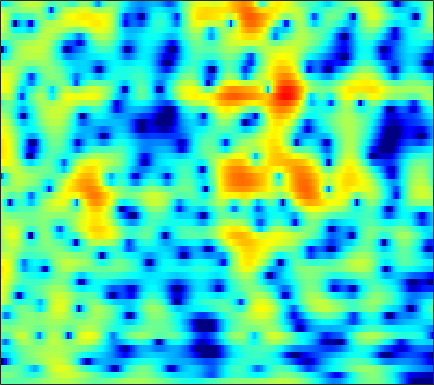

Source data for this figure (header and first rows):
-1.755, -1.7095, -1.6602, -1.6354, -1.612, -1.6278, -1.6266, -1.6257, -1.6079, -1.569, -1.4792, -1.401, -1.2579, -1.0756, -0.92252, -0.69288, -0.42632, -0.22342, 0.05666, 0.33191, 0.61292, 0.82058, 1.0815, 1.315
-0.3893, -0.332, -0.3213, -0.3788, -0.4672, -0.6528, -0.8989, -1.133, -1.498, -1.939, -2.404, -2.767, -3.224, -3.582, -3.736, -3.729, -3.44, -3.049, -2.355, -1.549, -0.7167, -0.1114, 0.6411, 1.31
-1.904, -1.873, -1.769, -1.637, -1.535, -1.432, -1.407, -1.465, -1.68, -2.087, -2.733, -3.404, -4.551, -6.034, -7.263, -8.529, -8.346, -7.122, -4.938, -2.841, -1.052, 0.0675, 1.301, 2.269
-22.4, -22.28, -15.16, -10.87, -8.69, -6.538, -4.951, -4.026, -3.051, -2.319, -1.767, -1.441, -1.091, -0.7981, -0.5971, -0.2943, 0.0491, 0.3402, 0.7683, 1.226, 1.683, 2.005, 2.39, 2.702
-7.737, -7.693, -7.287, -6.595, -5.963, -5.064, -4.169, -3.539, -2.761, -2.067, -1.455, -1.045, -0.5611, -0.1357, 0.1542, 0.5065, 0.8286, 1.054, 1.331, 1.586, 1.802, 1.942, 2.088, 2.184
-4.827, -4.935, -4.887, -4.609, -4.271, -3.706, -3.046, -2.541, -1.893, -1.31, -0.8155, -0.5018, -0.1604, 0.1058, 0.2733, 0.4589, 0.6224, 0.7434, 0.9198, 1.113, 1.313, 1.454, 1.616, 1.73
-7.101, -9.469, -11.3, -9.202, -6.771, -4.07, -2.032, -0.8947, 0.2328, 0.9792, 1.389, 1.498, 1.384, 0.9911, 0.5505, -0.1805, -0.863, -1.197, -1.207, -0.678, 0.1545, 0.7949, 1.552, 2.082
-1.164, -1.94, -2.373, -1.948, -1.195, -0.006241, 1.111, 1.805, 2.474, 2.839, 2.886, 2.687, 2.069, 0.9828, -0.2271, -2.579, -6.169, -9.901, -11.23, -6.284, -2.628, -0.799, 0.8455, 1.801
0.1264, -0.08107, -0.2486, -0.2691, -0.1842, 0.02063, 0.2741, 0.4591, 0.6738, 0.8109, 0.8287, 0.7495, 0.5365, 0.1902, -0.1213, -0.5773, -0.9672, -1.146, -1.16, -0.9107, -0.4974, -0.1436, 0.2799, 0.583
-1.465, -1.899, -2.293, -2.399, -2.304, -1.993, -1.566, -1.227, -0.7945, -0.4356, -0.1606, -0.02377, 0.08946, 0.1267, 0.1305, 0.1161, 0.119, 0.152, 0.2237, 0.3887, 0.5883, 0.75, 0.9627, 1.132
-5.192, -7.785, -10.97, -10.35, -8.156, -5.53, -3.592, -2.516, -1.44, -0.7128, -0.2434, -0.02695, 0.1102, 0.1105, 0.04784, -0.06959, -0.1792, -0.1976, -0.09282, 0.1573, 0.567, 0.9415, 1.47, 1.957
-0.9822, -2.617, -4.231, -4.523, -3.99, -2.993, -2.07, -1.511, -0.9489, -0.5767, -0.3785, -0.3583, -0.5366, -0.9938, -1.564, -2.681, -4.222, -5.496, -6.588, -5.681, -3.435, -1.72, 0.2575, 1.772
3.646, 2.723, 1.49, 0.2743, -0.6427, -1.834, -2.962, -3.695, -4.313, -4.374, -4.004, -3.626, -3.278, -3.249, -3.543, -4.401, -5.894, -7.346, -8.75, -7.621, -4.801, -2.752, -0.5085, 1.181
4.726, 3.763, 2.268, 0.4715, -1.148, -3.853, -7.691, -12.12, -26.58, -16.42, -10, -7.482, -5.355, -4.045, -3.409, -2.861, -2.497, -2.268, -1.87, -1.319, -0.5929, 0.005998, 0.8154, 1.545
4.948, 4.151, 2.941, 1.573, 0.4514, -1.142, -2.701, -3.726, -4.681, -4.98, -4.723, -4.33, -3.722, -3.145, -2.752, -2.296, -1.877, -1.591, -1.214, -0.8196, -0.3968, -0.08662, 0.3283, 0.6978
5.277, 4.681, 3.792, 2.821, 2.058, 1.037, 0.04479, -0.6391, -1.431, -2.045, -2.478, -2.691, -2.86, -2.921, -2.92, -2.873, -2.797, -2.714, -2.558, -2.338, -2.059, -1.8, -1.407, -1.004
5.955, 5.475, 4.717, 3.829, 3.082, 1.997, 0.837, -0.0519, -1.206, -2.253, -3.103, -3.564, -3.961, -4.179, -4.307, -4.494, -4.785, -5.039, -5.416, -5.678, -5.588, -5.178, -4.304, -3.206
6.411, 6.056, 5.397, 4.499, 3.655, 2.258, 0.5197, -1.05, -3.55, -6.426, -8.912, -9.519, -8.596, -7.237, -6.527, -6.165, -6.515, -7.348, -9.494, -13.62, -21.05, -16.81, -9.741, -5.66
5.054, 4.974, 4.637, 4.006, 3.32, 2.093, 0.4271, -1.168, -3.849, -7.25, -10.62, -11.12, -9.085, -6.987, -5.911, -5.108, -4.899, -5.098, -5.679, -6.329, -6.504, -5.969, -4.535, -2.809
2.204, 2.543, 2.735, 2.649, 2.403, 1.846, 1.059, 0.3612, -0.6425, -1.625, -2.383, -2.747, -2.956, -2.917, -2.808, -2.635, -2.489, -2.387, -2.251, -2.096, -1.845, -1.571, -1.119, -0.6041
0.1992, 0.9038, 1.581, 1.965, 2.074, 2, 1.715, 1.384, 0.8297, 0.211, -0.4031, -0.822, -1.271, -1.552, -1.645, -1.619, -1.464, -1.291, -1.031, -0.7698, -0.5242, -0.3746, -0.2267, -0.1485
-0.2917, 0.773, 1.861, 2.571, 2.876, 3.001, 2.825, 2.49, 1.806, 0.874, -0.286, -1.244, -2.475, -3.346, -3.557, -3.178, -2.374, -1.707, -0.9107, -0.3039, 0.04562, 0.1414, 0.08421, -0.1835
0.4306, 1.73, 2.985, 3.794, 4.14, 4.269, 4.03, 3.611, 2.705, 1.304, -0.7237, -2.867, -7.232, -16.64, -21.43, -9.267, -4.668, -2.628, -0.8949, 0.0764, 0.4562, 0.4099, -0.0704, -1.061
1.296, 2.056, 2.829, 3.334, 3.536, 3.58, 3.367, 3.045, 2.377, 1.447, 0.2526, -0.7736, -2.16, -3.185, -3.405, -2.874, -1.891, -1.149, -0.3655, 0.06909, 0.1298, -0.1058, -0.8752, -2.226
1.293, 1.472, 1.646, 1.734, 1.738, 1.678, 1.535, 1.359, 1.047, 0.6787, 0.263, -0.0368, -0.3772, -0.6064, -0.6702, -0.6292, -0.4539, -0.284, -0.07341, 0.04311, 0.01011, -0.142, -0.5256, -1.084
0.9017, 0.5977, 0.2076, -0.1344, -0.3217, -0.4848, -0.5497, -0.5683, -0.5709, -0.6109, -0.6696, -0.7117, -0.7572, -0.7442, -0.6888, -0.5568, -0.3384, -0.1526, 0.101, 0.336, 0.5062, 0.587, 0.6422, 0.6167
0.3011, -0.7827, -2.338, -3.683, -4.247, -4.216, -3.604, -3.036, -2.427, -2.082, -1.98, -2.038, -2.175, -2.233, -2.15, -1.786, -1.239, -0.7495, -0.07449, 0.5573, 1.117, 1.48, 1.877, 2.179
0.4499, -1.589, -5.562, -13.03, -33.99, -11.84, -6.587, -4.577, -3.209, -2.792, -3.206, -4.015, -5.68, -7.59, -8.188, -6.907, -4.587, -2.984, -1.282, -0.01953, 0.9268, 1.499, 2.136, 2.727
2.16, 1.062, -0.4513, -1.723, -2.27, -2.275, -1.76, -1.379, -1.177, -1.494, -2.479, -3.718, -6.264, -9.842, -11.52, -9.106, -5.932, -4.244, -2.827, -2.078, -1.755, -1.607, -1.211, -0.4019
1.57, 1.182, 0.8707, 0.7602, 0.776, 0.8844, 1.01, 1.056, 0.9992, 0.7292, 0.2444, -0.2493, -0.9749, -1.641, -2.01, -2.28, -2.412, -2.597, -3.169, -4.403, -6.694, -9.619, -15.58, -11.86
-4.087, -3.685, -2.326, -0.8963, 0.009071, 0.9206, 1.521, 1.804, 1.989, 1.988, 1.822, 1.611, 1.25, 0.8573, 0.5381, 0.05503, -0.4879, -0.9814, -1.819, -2.951, -4.357, -5.436, -6.285, -5.701
-13.21, -9.243, -4.463, -1.595, -0.1808, 1.076, 1.829, 2.15, 2.321, 2.282, 2.094, 1.895, 1.577, 1.232, 0.9803, 0.6509, 0.303, 0.03046, -0.3629, -0.7812, -1.192, -1.467, -1.695, -1.759
0.9735, 1.039, 1.461, 2.001, 2.346, 2.622, 2.658, 2.541, 2.172, 1.636, 0.993, 0.5058, -0.08157, -0.5272, -0.7309, -0.8137, -0.7636, -0.6866, -0.5809, -0.5033, -0.519, -0.6002, -0.8491, -1.281
5.161, 5.003, 4.761, 4.451, 4.14, 3.569, 2.785, 2.024, 0.7834, -0.7495, -2.536, -3.989, -5.775, -6.848, -6.909, -6.135, -4.92, -4.01, -2.958, -2.141, -1.586, -1.359, -1.338, -1.672
6.412, 6.169, 5.699, 5.043, 4.413, 3.364, 2.027, 0.8016, -1.191, -3.694, -6.933, -10.09, -16.38, -33.79, -21.93, -14.3, -10.47, -8.394, -6.224, -4.577, -3.358, -2.703, -2.139, -1.933
6.598, 6.315, 5.755, 4.97, 4.224, 3.009, 1.513, 0.1845, -1.896, -4.342, -7.158, -9.497, -12.62, -15.07, -16, -15.44, -13.19, -11.1, -8.464, -6.232, -4.475, -3.457, -2.462, -1.837
6.389, 6.088, 5.5, 4.702, 3.964, 2.788, 1.384, 0.1699, -1.654, -3.765, -6.199, -8.295, -11.69, -16.44, -22.39, -24.7, -15.97, -12.17, -8.625, -6.084, -4.167, -3.062, -1.957, -1.229
5.691, 5.358, 4.745, 3.951, 3.243, 2.154, 0.9166, -0.08442, -1.526, -3.045, -4.607, -5.779, -7.277, -8.493, -9.027, -8.984, -8.019, -6.947, -5.383, -3.885, -2.598, -1.786, -0.9311, -0.3332
4.742, 4.341, 3.655, 2.801, 2.055, 0.94, -0.2742, -1.221, -2.469, -3.607, -4.537, -5.049, -5.436, -5.503, -5.327, -4.853, -4.141, -3.501, -2.581, -1.66, -0.8154, -0.2631, 0.3346, 0.7655
3.75, 3.276, 2.496, 1.523, 0.6572, -0.6899, -2.263, -3.597, -5.42, -7.089, -8.075, -8.115, -7.346, -6.145, -5.166, -3.902, -2.735, -1.925, -0.9365, -0.06983, 0.6755, 1.145, 1.638, 1.975
2.225, 1.793, 1.088, 0.1698, -0.7067, -2.19, -4.159, -6.051, -9.534, -15.21, -32.48, -19.77, -11.99, -8.019, -5.977, -3.863, -2.215, -1.204, -0.08182, 0.8205, 1.538, 1.973, 2.427, 2.724
-0.6, -0.5494, -0.6195, -0.9896, -1.506, -2.544, -3.931, -5.161, -6.931, -8.529, -9.286, -8.967, -7.598, -5.802, -4.43, -2.811, -1.441, -0.5702, 0.3733, 1.105, 1.647, 1.95, 2.264, 2.515
-4.565, -2.575, -1.161, -0.7327, -0.8917, -1.609, -2.757, -3.793, -5.166, -6.147, -6.347, -5.968, -4.947, -3.61, -2.596, -1.312, -0.2394, 0.391, 1.001, 1.327, 1.405, 1.339, 1.169, 1.12
0.6105, 1.469, 2.128, 2.127, 1.674, 0.4728, -1.524, -3.625, -7.694, -13.47, -13.35, -9.407, -5.663, -3.148, -1.756, -0.3247, 0.7275, 1.253, 1.588, 1.437, 0.7024, -0.3037, -2.359, -4.9
4.928, 4.785, 4.446, 3.831, 3.122, 1.777, -0.07092, -1.855, -4.532, -6.984, -7.675, -7.109, -5.784, -4.547, -3.639, -2.529, -1.517, -0.8639, -0.3229, -0.2667, -0.8744, -1.853, -3.981, -6.692
5.24, 5.031, 4.614, 4.004, 3.408, 2.405, 1.169, 0.1119, -1.415, -2.993, -4.627, -5.918, -7.866, -9.889, -10.65, -9.188, -6.507, -4.735, -2.966, -1.868, -1.32, -1.191, -1.208, -1.269
4.352, 4.27, 4.041, 3.666, 3.283, 2.634, 1.815, 1.095, -0.05048, -1.452, -3.208, -4.832, -7.732, -11.56, -13.72, -11.29, -7.434, -5.238, -3.133, -1.729, -0.8212, -0.3875, -0.06369, 0.05316
2.341, 2.398, 2.41, 2.352, 2.249, 2.026, 1.691, 1.349, 0.7713, 0.05969, -0.7753, -1.455, -2.316, -2.962, -3.181, -2.974, -2.361, -1.783, -1.037, -0.4128, 0.02179, 0.2184, 0.2979, 0.1954
-0.6986, -0.5433, -0.2418, 0.1386, 0.4259, 0.756, 0.9852, 1.077, 1.103, 1.034, 0.8912, 0.7508, 0.5853, 0.464, 0.4203, 0.4627, 0.5822, 0.6914, 0.8264, 0.8896, 0.8472, 0.7178, 0.4156, -0.04662
-5.966, -5.704, -4.546, -3.074, -2.032, -0.8622, 0.04206, 0.5718, 1.104, 1.47, 1.722, 1.855, 1.98, 2.067, 2.124, 2.167, 2.18, 2.16, 2.081, 1.899, 1.584, 1.235, 0.6173, -0.2227
-26.96, -18.34, -9.595, -5.609, -3.682, -1.859, -0.5791, 0.1435, 0.8685, 1.4, 1.796, 2.038, 2.285, 2.485, 2.607, 2.722, 2.781, 2.78, 2.689, 2.482, 2.115, 1.72, 0.9829, -0.03436
-4.515, -4.613, -3.966, -2.963, -2.222, -1.369, -0.6857, -0.2778, 0.1711, 0.5407, 0.8446, 1.042, 1.298, 1.55, 1.729, 1.991, 2.233, 2.38, 2.493, 2.483, 2.314, 2.066, 1.524, 0.7341
1.012, 0.4629, -0.1499, -0.6416, -0.9468, -1.281, -1.502, -1.593, -1.604, -1.555, -1.485, -1.448, -1.339, -1.124, -0.8341, -0.2816, 0.3884, 0.8955, 1.51, 1.957, 2.21, 2.254, 2.141, 1.812
3.602, 2.627, 1.163, -0.5109, -1.887, -3.726, -5.147, -5.596, -5.508, -5.224, -5.25, -5.59, -6.493, -7.26, -6.958, -5.272, -3.078, -1.6, -0.04415, 1.063, 1.781, 2.119, 2.382, 2.465
4.868, 3.652, 1.665, -0.9607, -3.603, -8.868, -21.14, -20.39, -10.83, -7.751, -6.975, -7.49, -9.931, -15.38, -16.89, -9.581, -4.918, -2.709, -0.8123, 0.3059, 0.9037, 1.15, 1.306, 1.493
4.91, 3.917, 2.416, 0.7261, -0.6634, -2.523, -3.925, -4.282, -3.953, -3.353, -2.908, -2.822, -2.888, -2.906, -2.631, -1.901, -1.005, -0.4463, -0.03976, -0.1889, -0.9144, -1.829, -3.291, -4.065
2.325, 1.672, 0.9662, 0.4499, 0.1626, -0.09564, -0.1889, -0.158, 0.002244, 0.2647, 0.5601, 0.7622, 0.9944, 1.193, 1.297, 1.426, 1.419, 1.257, 0.7323, -0.2928, -2.087, -4.186, -8.657, -15.08
-4.394, -5.103, -4.659, -3.505, -2.615, -1.59, -0.7468, -0.2144, 0.4283, 1.018, 1.51, 1.842, 2.195, 2.457, 2.573, 2.604, 2.475, 2.252, 1.743, 1.006, 0.0365, -0.8018, -1.813, -2.396
